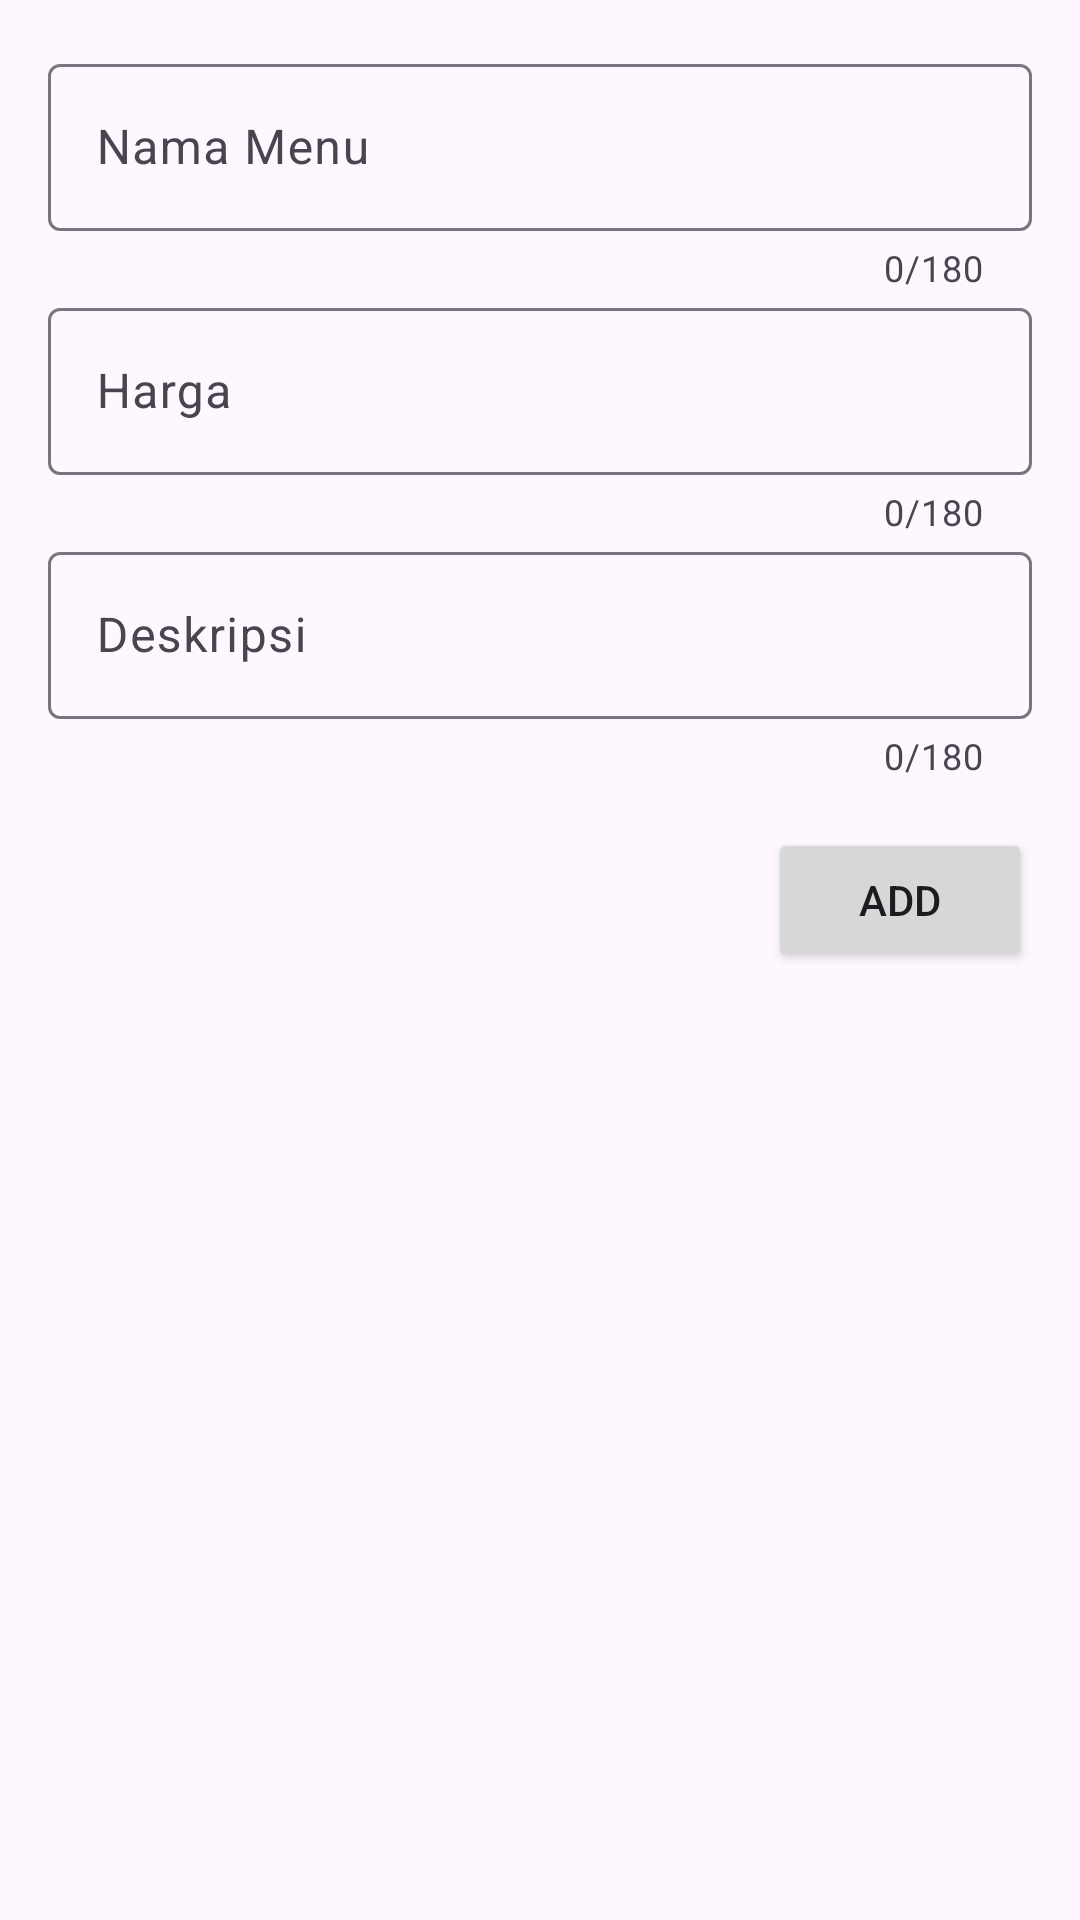

Layout XML and referenced resources for this Android screen:
<!-- AndroidManifest.xml: application theme Theme.Minemenu -->
<!-- res/layout/activity_add_unggah.xml -->
<?xml version="1.0" encoding="utf-8"?>
<RelativeLayout xmlns:android="http://schemas.android.com/apk/res/android"
    xmlns:app="http://schemas.android.com/apk/res-auto"
    xmlns:tools="http://schemas.android.com/tools"
    android:layout_width="match_parent"
    android:layout_height="match_parent"
    tools:context=".AddUnggahActivity">

    <RelativeLayout
        android:layout_width="match_parent"
        android:layout_height="wrap_content"
        android:layout_margin="16dp">

        <com.google.android.material.textfield.TextInputLayout
            android:id="@+id/til_namamenu"
            android:layout_width="match_parent"
            android:layout_height="wrap_content"
            app:counterEnabled="true"
            app:counterMaxLength="180">

            <EditText
                android:id="@+id/et_namamenu"
                android:layout_width="match_parent"
                android:layout_height="wrap_content"
                android:hint="Nama Menu"
                android:inputType="none"
                android:maxLength="180"/>
        </com.google.android.material.textfield.TextInputLayout>

        <com.google.android.material.textfield.TextInputLayout
            android:id="@+id/til_harga"
            android:layout_width="match_parent"
            android:layout_height="wrap_content"
            app:counterEnabled="true"
            app:counterMaxLength="180"
            android:layout_below="@id/til_namamenu">

            <EditText
                android:id="@+id/et_harga"
                android:layout_width="match_parent"
                android:layout_height="wrap_content"
                android:hint="Harga"
                android:inputType="none"
                android:maxLength="180"/>
        </com.google.android.material.textfield.TextInputLayout>

        <com.google.android.material.textfield.TextInputLayout
            android:id="@+id/til_deskripsi"
            android:layout_width="match_parent"
            android:layout_height="wrap_content"
            app:counterEnabled="true"
            app:counterMaxLength="180"
            android:layout_below="@id/til_harga">

            <EditText
                android:id="@+id/et_deskripsi"
                android:layout_width="match_parent"
                android:layout_height="wrap_content"
                android:hint="Deskripsi"
                android:inputType="none"
                android:maxLength="180" />
        </com.google.android.material.textfield.TextInputLayout>

        <Button
            android:id="@+id/btn_add"
            android:layout_width="wrap_content"
            android:layout_height="wrap_content"
            android:text="Add"
            android:layout_alignParentEnd="true"
            android:layout_below="@id/til_deskripsi"
            android:layout_marginTop="16dp"/>

        <ProgressBar
            android:id="@+id/progress_bar"
            android:layout_width="wrap_content"
            android:layout_height="wrap_content"
            android:layout_below="@id/btn_add"
            android:layout_marginTop="8dp"
            android:layout_centerHorizontal="true"
            android:visibility="gone"/>
    </RelativeLayout>

</RelativeLayout>
<!-- resources referenced by this layout -->
<resources>
  <style name="Theme.Minemenu" parent="Base.Theme.Minemenu" />
  <style name="Base.Theme.Minemenu" parent="Theme.Material3.DayNight.NoActionBar">
          
          
      </style>
</resources>
